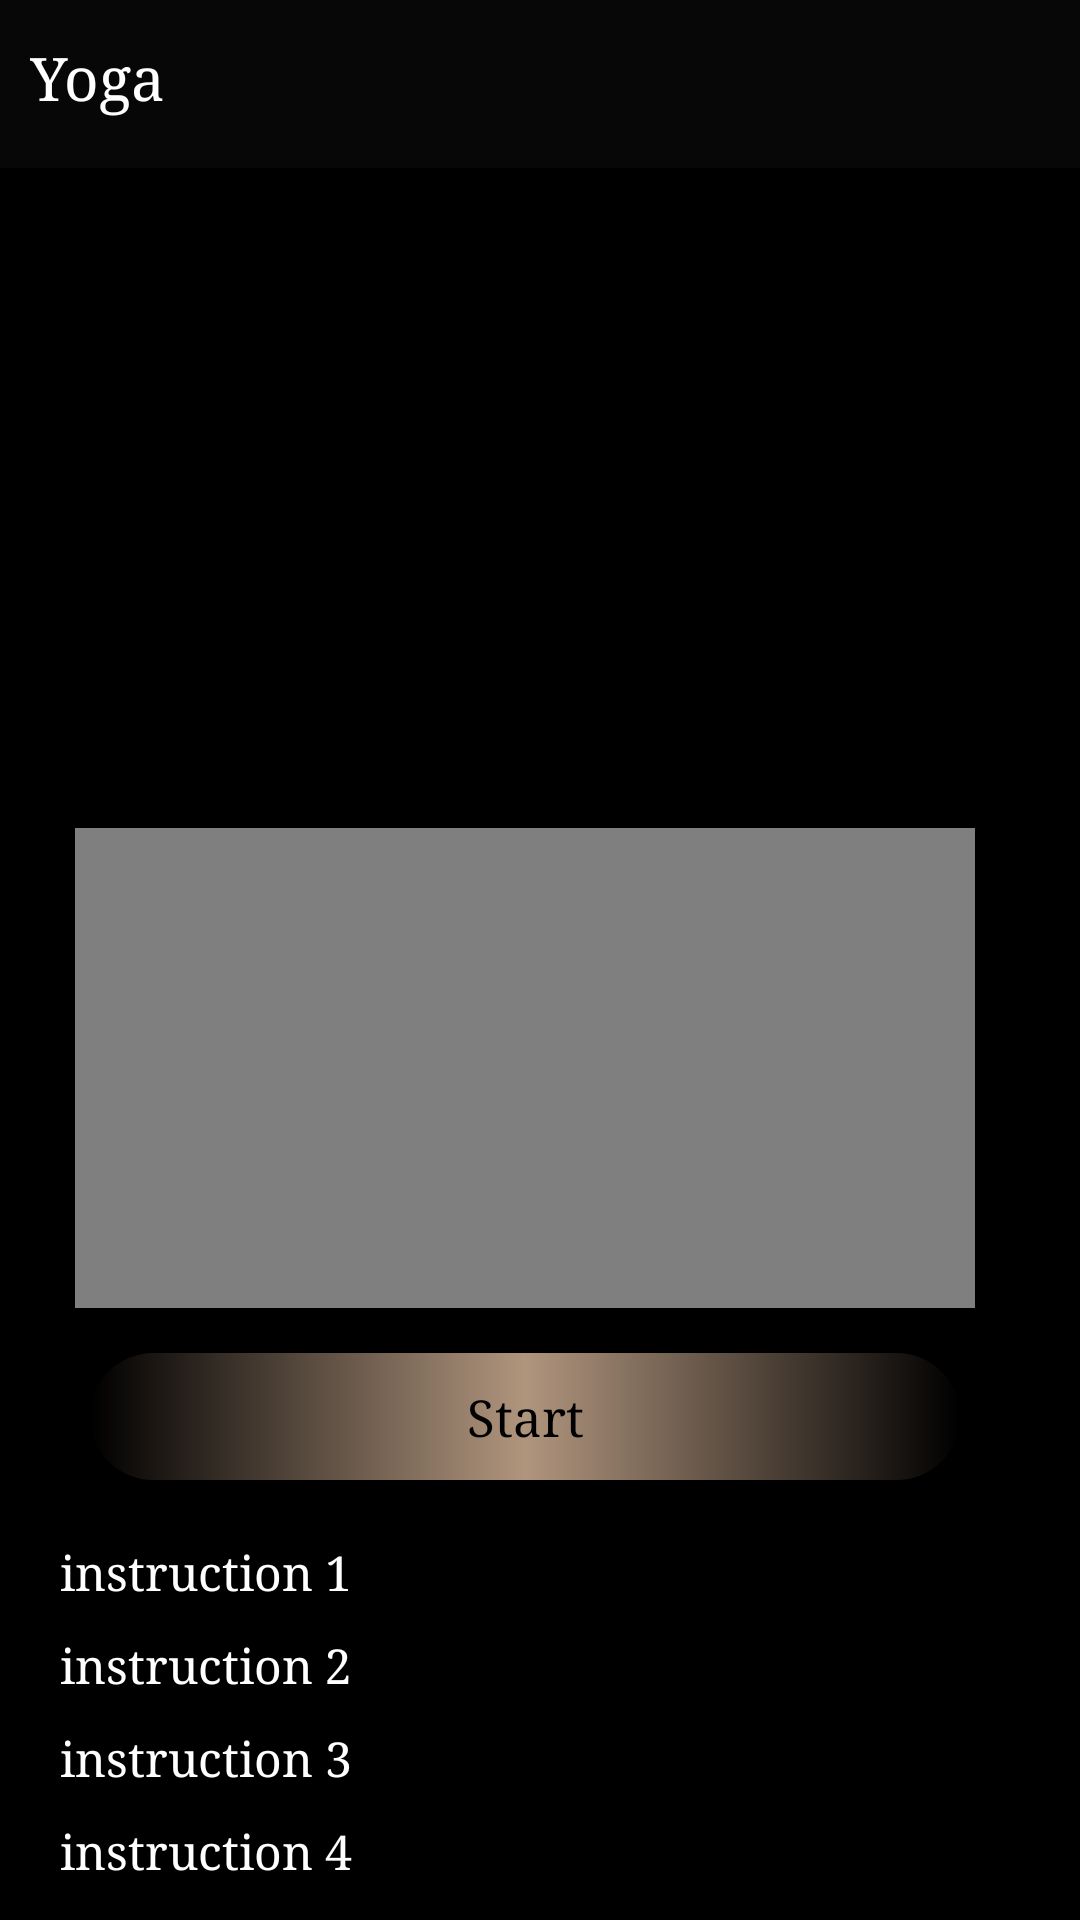

The Android layout XML behind this screen, and the referenced resources:
<!-- AndroidManifest.xml: application theme Theme.AppCompat.NoActionBar -->
<!-- res/layout/activity_yoga.xml -->
<?xml version="1.0" encoding="utf-8"?>
<androidx.constraintlayout.widget.ConstraintLayout xmlns:android="http://schemas.android.com/apk/res/android"
    xmlns:app="http://schemas.android.com/apk/res-auto"
    xmlns:tools="http://schemas.android.com/tools"
    android:layout_width="match_parent"
    android:layout_height="match_parent"
    android:background="@color/black"
    tools:context=".activities.YogaActivity">

    <View
        android:id="@+id/toolbar"
        android:layout_width="match_parent"
        android:layout_height="?attr/actionBarSize"
        android:background="#0D8C8989"
        app:layout_constraintEnd_toEndOf="parent"
        app:layout_constraintStart_toStartOf="parent"
        app:layout_constraintTop_toTopOf="parent" />

    <TextView
        android:id="@+id/yoga_name"
        android:layout_width="wrap_content"
        android:layout_height="wrap_content"
        android:layout_marginStart="10dp"
        android:layout_marginTop="5dp"
        android:fontFamily="serif"
        android:paddingBottom="10dp"
        android:text="Yoga"
        android:textColor="@color/white"
        android:textSize="20sp"
        app:layout_constraintBottom_toBottomOf="@+id/toolbar"
        app:layout_constraintStart_toStartOf="parent"
        app:layout_constraintTop_toTopOf="parent" />

    <androidx.core.widget.NestedScrollView
        android:id="@+id/nested_scrollview"
        android:layout_width="match_parent"
        android:layout_height="668dp"
        android:layout_marginTop="10dp"
        app:layout_constraintEnd_toEndOf="parent"
        app:layout_constraintStart_toStartOf="parent"
        app:layout_constraintTop_toBottomOf="@+id/toolbar">

        <LinearLayout
            android:layout_width="match_parent"
            android:layout_height="wrap_content"
            android:layout_marginEnd="10dp"
            android:layout_marginBottom="20dp"
            android:orientation="vertical">

            <ImageView
                android:id="@+id/yoga_img"
                android:layout_width="match_parent"
                android:layout_height="200dp"
                android:layout_marginStart="10dp"
                android:layout_marginEnd="10dp"
                android:scaleType="centerCrop" />

            <VideoView
                android:id="@+id/video_view"
                android:layout_width="300dp"
                android:layout_height="160dp"
                android:layout_gravity="center"
                android:layout_marginTop="10dp" />

            <TextView
                android:id="@+id/start_txt"
                android:layout_width="match_parent"
                android:layout_height="wrap_content"
                android:layout_marginStart="30dp"
                android:layout_marginTop="15dp"
                android:layout_marginEnd="30dp"
                android:background="@drawable/button_bg"
                android:fontFamily="serif"
                android:gravity="center"
                android:padding="10dp"
                android:text="Start"
                android:textColor="@color/black"
                android:textSize="17dp" />

            <TextView
                android:id="@+id/instruction1"
                android:layout_width="wrap_content"
                android:layout_height="wrap_content"
                android:layout_marginStart="20dp"
                android:layout_marginTop="20dp"
                android:fontFamily="serif"
                android:text="instruction 1"
                android:textColor="@color/white"
                android:textSize="16sp" />

            <TextView
                android:id="@+id/instruction2"
                android:layout_width="wrap_content"
                android:layout_height="wrap_content"
                android:layout_marginStart="20dp"
                android:layout_marginTop="10dp"
                android:fontFamily="serif"
                android:text="instruction 2"
                android:textColor="@color/white"
                android:textSize="16sp" />

            <TextView
                android:id="@+id/instruction3"
                android:layout_width="wrap_content"
                android:layout_height="wrap_content"
                android:layout_marginStart="20dp"
                android:layout_marginTop="10dp"
                android:fontFamily="serif"
                android:text="instruction 3"
                android:textColor="@color/white"
                android:textSize="16sp" />

            <TextView
                android:id="@+id/instruction4"
                android:layout_width="wrap_content"
                android:layout_height="wrap_content"
                android:layout_marginStart="20dp"
                android:layout_marginTop="10dp"
                android:fontFamily="serif"
                android:text="instruction 4"
                android:textColor="@color/white"
                android:textSize="16sp" />

            <TextView
                android:id="@+id/instruction5"
                android:layout_width="wrap_content"
                android:layout_height="wrap_content"
                android:layout_marginStart="20dp"
                android:layout_marginTop="10dp"
                android:fontFamily="serif"
                android:text="instruction 5"
                android:textColor="@color/white"
                android:textSize="16sp" />

            <TextView
                android:id="@+id/instruction6"
                android:layout_width="wrap_content"
                android:layout_height="wrap_content"
                android:layout_marginStart="20dp"
                android:layout_marginTop="10dp"
                android:fontFamily="serif"
                android:text="instruction 6"
                android:textColor="@color/white"
                android:textSize="16sp" />

        </LinearLayout>

    </androidx.core.widget.NestedScrollView>

</androidx.constraintlayout.widget.ConstraintLayout>
<!-- resources referenced by this layout -->
<resources>
  <color name="black">#FF000000</color>
  <color name="white">#FFFFFFFF</color>
  <!-- drawable button_bg (drawable) -->
  <?xml version="1.0" encoding="utf-8"?>
  <shape xmlns:android="http://schemas.android.com/apk/res/android">
  
      <gradient android:startColor="#C6000000"
          android:centerColor="#C8E1BEA0"
          android:endColor="#000000"
          android:angle="0"/>
  
      <corners android:radius="50dp"/>
  
  </shape>
</resources>
